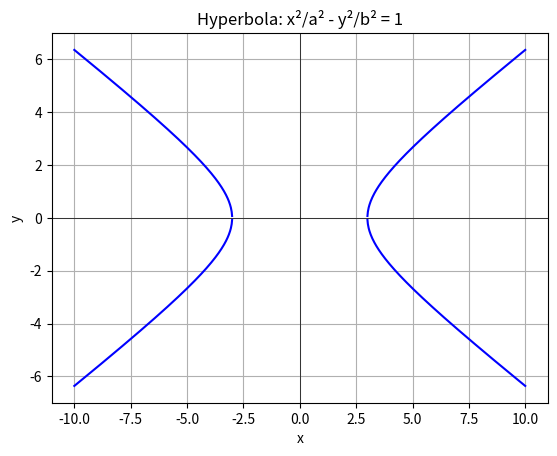

This chart was generated by the following Python code:
import numpy as np
import matplotlib.pyplot as plt

x = np.linspace(-10, -1, 500)
x2 = np.linspace(1, 10, 500)
a = 3
b = 2

y1 = b * np.sqrt((x**2 / a**2) - 1)
y2 = -b * np.sqrt((x**2 / a**2) - 1)

y3 = b * np.sqrt((x2**2 / a**2) - 1)
y4 = -b * np.sqrt((x2**2 / a**2) - 1)

plt.figure()
plt.plot(x, y1, 'b')
plt.plot(x, y2, 'b')
plt.plot(x2, y3, 'b')
plt.plot(x2, y4, 'b')
plt.title('Hyperbola: x²/a² - y²/b² = 1')
plt.xlabel('x')
plt.ylabel('y')
plt.grid(True)
plt.axhline(0, color='black', linewidth=0.5)
plt.axvline(0, color='black', linewidth=0.5)
plt.show()
